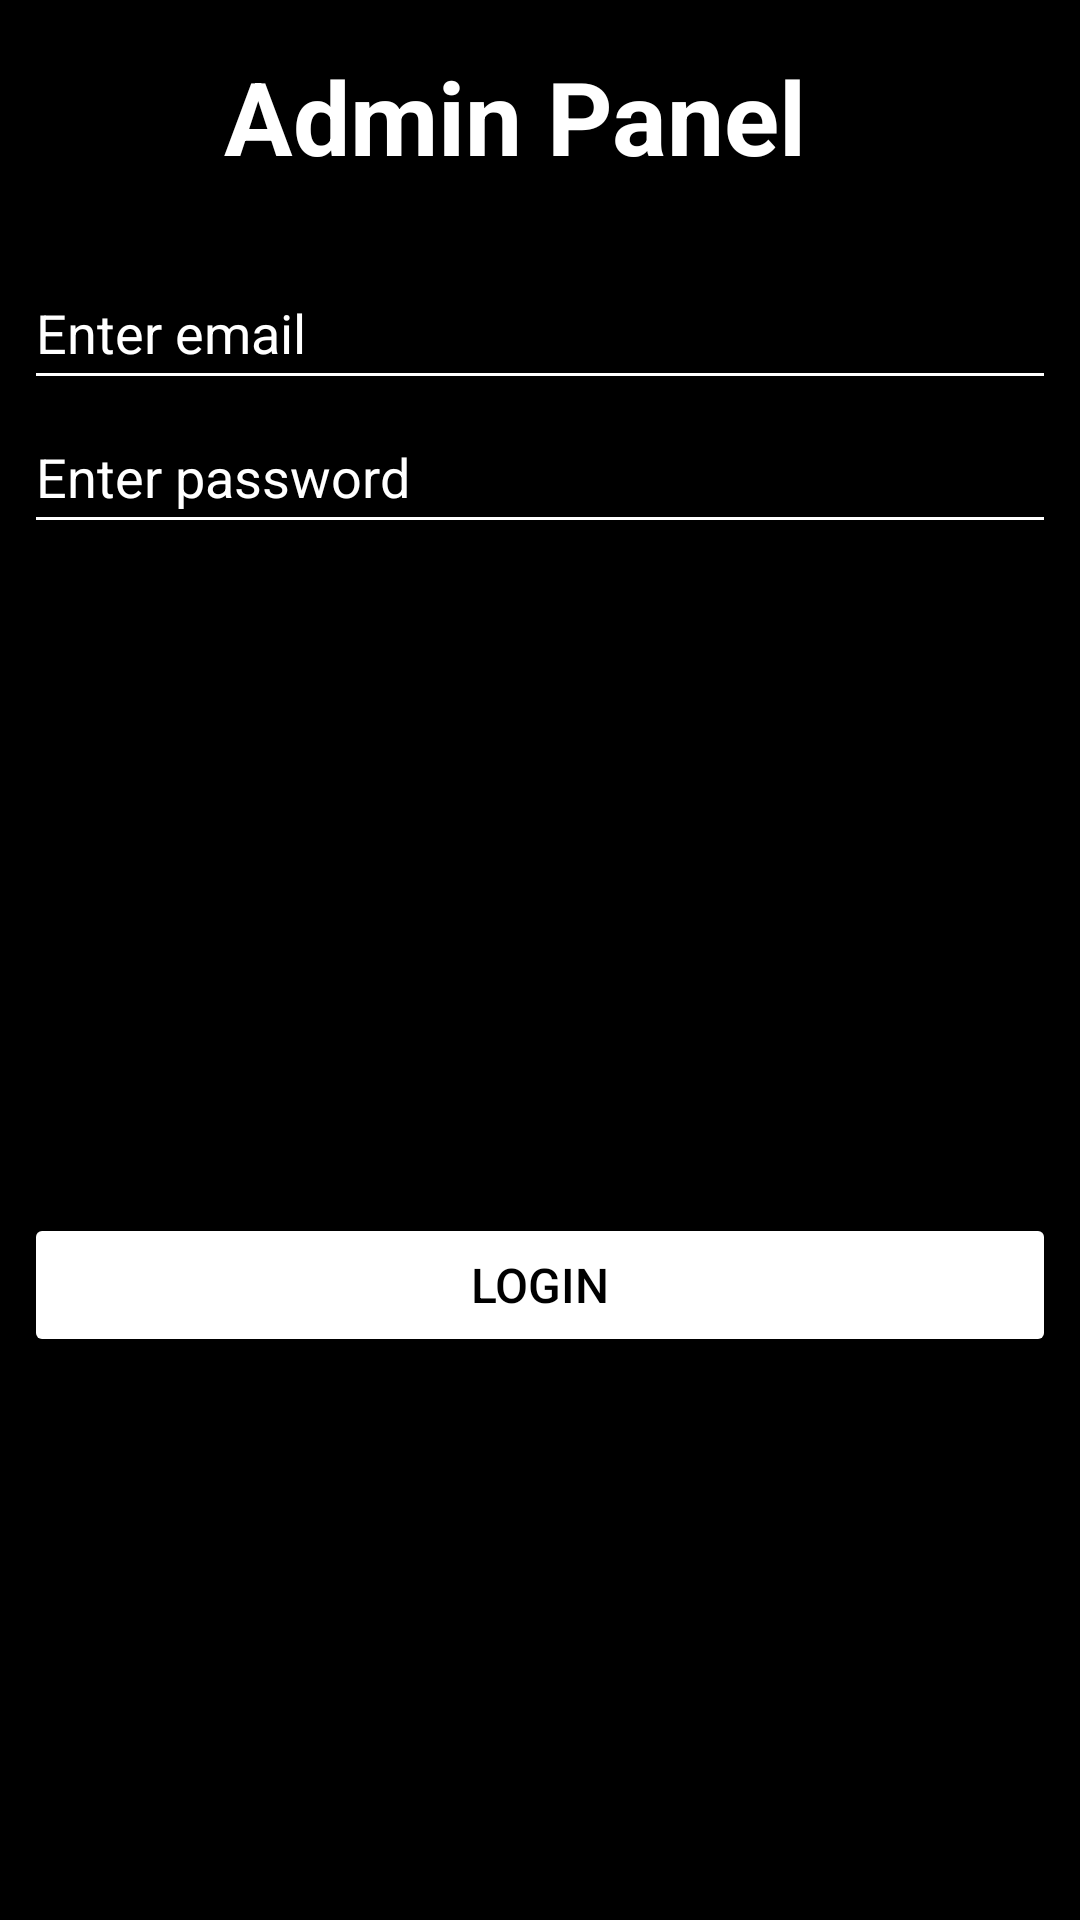

This screen was rendered from an Android layout file. Write that file and the resources it references.
<!-- AndroidManifest.xml: application theme Theme.AdminPanel -->
<!-- res/layout/activity_login.xml -->
<?xml version="1.0" encoding="utf-8"?>
<androidx.constraintlayout.widget.ConstraintLayout xmlns:android="http://schemas.android.com/apk/res/android"
    xmlns:app="http://schemas.android.com/apk/res-auto"
    android:background="@color/black"
    xmlns:tools="http://schemas.android.com/tools"
    android:layout_width="match_parent"
    android:layout_height="match_parent"
    tools:context=".presentation.ui.LoginActivity">

    <TextView
        android:id="@+id/captionApp"
        android:layout_width="wrap_content"
        android:layout_height="wrap_content"
        android:layout_marginStart="8dp"
        android:layout_marginTop="16dp"
        android:layout_marginEnd="8dp"
        android:fontFamily="sans-serif"
        android:text="@string/app_name"
        android:textColor="@color/white"
        android:textSize="34sp"
        android:textStyle="bold"
        app:layout_constraintEnd_toEndOf="parent"
        app:layout_constraintHorizontal_bias="0.445"
        app:layout_constraintStart_toStartOf="parent"
        app:layout_constraintTop_toTopOf="parent"
        tools:ignore="MissingConstraints,UnknownIdInLayout" />

    <EditText
        android:id="@+id/editTextEmail"
        android:layout_width="0dp"
        android:layout_height="wrap_content"
        android:layout_marginStart="8dp"
        android:layout_marginTop="24dp"
        android:layout_marginEnd="8dp"
        android:autofillHints=""
        android:backgroundTint="@color/white"
        android:cursorVisible="false"
        android:ems="10"
        android:hint="@string/enter_email"
        android:inputType="textEmailAddress"
        android:minHeight="48dp"
        android:textAllCaps="false"
        android:textColor="@color/white"
        android:textColorHint="@color/white"
        app:layout_constraintEnd_toEndOf="parent"
        app:layout_constraintHorizontal_bias="1.0"
        app:layout_constraintStart_toStartOf="parent"
        app:layout_constraintTop_toBottomOf="@+id/captionApp"


        />

    <EditText
        android:id="@+id/editTextPassword"
        android:layout_width="0dp"
        android:layout_height="wrap_content"
        android:layout_marginStart="8dp"
        android:layout_marginEnd="8dp"
        android:autofillHints=""
        android:backgroundTint="@color/white"
        android:ems="10"
        android:hint="@string/enter_password"
        android:inputType="textPassword"
        android:minHeight="48dp"
        android:textColor="@color/white"
        android:textColorHint="@color/white"
        app:layout_constraintEnd_toEndOf="parent"
        app:layout_constraintHorizontal_bias="0.0"
        app:layout_constraintStart_toStartOf="parent"
        app:layout_constraintTop_toBottomOf="@+id/editTextEmail" />

    <Button
        android:id="@+id/buttonLogin"
        android:layout_width="0dp"
        android:layout_height="wrap_content"
        android:layout_marginStart="8dp"
        android:layout_marginEnd="8dp"
        android:backgroundTint="@color/white"
        android:backgroundTintMode="src_in"
        android:radius="50dp"
        android:text="@string/log_in"
        android:textAllCaps="true"
        android:textColor="@color/black"
        android:textSize="16sp"
        app:layout_constraintBottom_toBottomOf="parent"
        app:layout_constraintEnd_toEndOf="parent"
        app:layout_constraintHorizontal_bias="0.0"
        app:layout_constraintStart_toStartOf="parent"
        app:layout_constraintTop_toBottomOf="@+id/textViewOnError" />


    <TextView
        android:id="@+id/textViewOnError"
        style="@style/Widget.AppCompat.TextView"
        android:layout_width="0dp"
        android:layout_height="wrap_content"
        android:layout_marginStart="8dp"
        android:layout_marginTop="16dp"
        android:layout_marginEnd="8dp"
        android:textAppearance="@style/TextAppearance.AppCompat.Body1"
        android:textColor="@color/red"
        android:textSize="14sp"
        android:textStyle="bold"
        app:layout_constraintEnd_toEndOf="parent"
        app:layout_constraintStart_toStartOf="parent"
        app:layout_constraintTop_toBottomOf="@+id/editTextPassword"
        app:textAllCaps="false" />

</androidx.constraintlayout.widget.ConstraintLayout>
<!-- resources referenced by this layout -->
<resources>
  <color name="black">#FF000000</color>
  <color name="red">#FF0000</color>
  <color name="white">#FFFFFFFF</color>
  <string name="app_name" translatable="false">Admin Panel</string>
  <string name="enter_email">Enter email</string>
  <string name="enter_password">Enter password</string>
  <string name="log_in">Login</string>
  <style name="Theme.AdminPanel" parent="Theme.MaterialComponents.DayNight.NoActionBar">
          <item name="colorPrimary">@color/purple_500</item>
          <item name="colorPrimaryVariant">@color/bg_color_1</item>
  
          <item name="colorOnPrimary">@color/white</item>
          
          <item name="colorSecondary">@color/teal_200</item>
          <item name="colorSecondaryVariant">@color/teal_700</item>
          <item name="colorOnSecondary">@color/black</item>
          
          <item name="android:statusBarColor">?attr/colorOnSecondary</item>
          
  
          <item name="android:navigationBarColor">@color/black</item>
      </style>
  <color name="purple_500">#FF6200EE</color>
  <color name="bg_color_1">#414A61</color>
  <color name="teal_200">#FF03DAC5</color>
  <color name="teal_700">#FF018786</color>
</resources>
